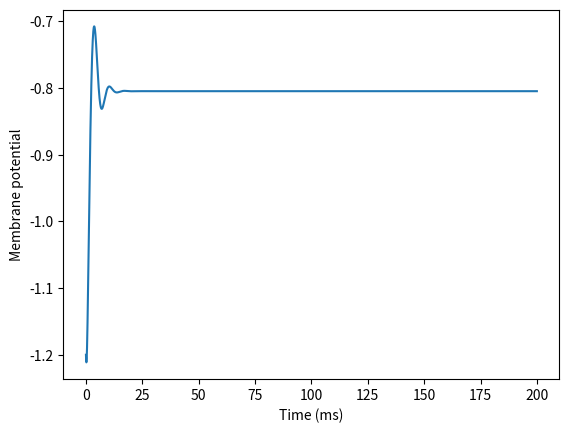

Generate this figure with matplotlib:
import numpy as np
import matplotlib.pyplot as plt

# Define parameters
a = 0.7   # Time constant of recovery variable
b = 0.8   # Slope of nullcline
I = 0.5   # Injected current
v_th = 1  # Spike threshold

# Define simulation time
t_start = 0
t_stop = 200
dt = 0.01
t = np.arange(t_start, t_stop, dt)

# Initialize variables
v = np.zeros(len(t))
w = np.zeros(len(t))
v[0] = -1.2

# Simulate the neuron
for i in range(1, len(t)):
    # Calculate membrane potential and recovery variable
    dv_dt = v[i-1] - v[i-1]**3/3 - w[i-1] + I
    dw_dt = (v[i-1] + a - b * w[i-1]) / a
    v[i] = v[i-1] + dv_dt * dt
    w[i] = w[i-1] + dw_dt * dt

    # Check for spike
    if v[i] >= v_th:
        v[i] = 1
        w[i] = w[i-1] + b

# Plot the results
plt.plot(t, v)
plt.xlabel('Time (ms)')
plt.ylabel('Membrane potential')
plt.show()
